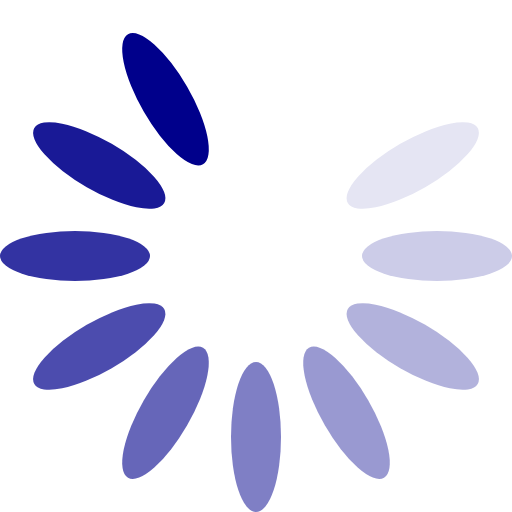
t = 0.00 s
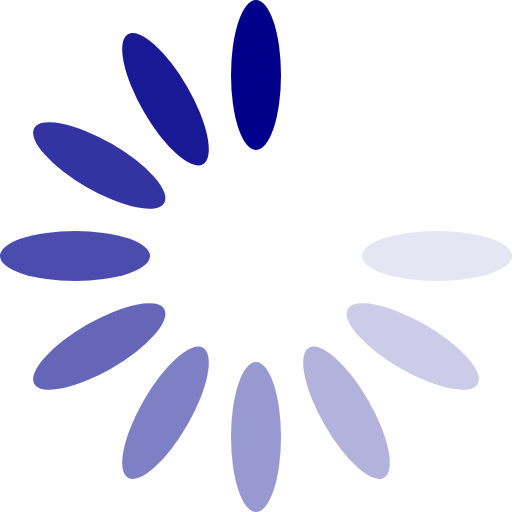
t = 0.17 s
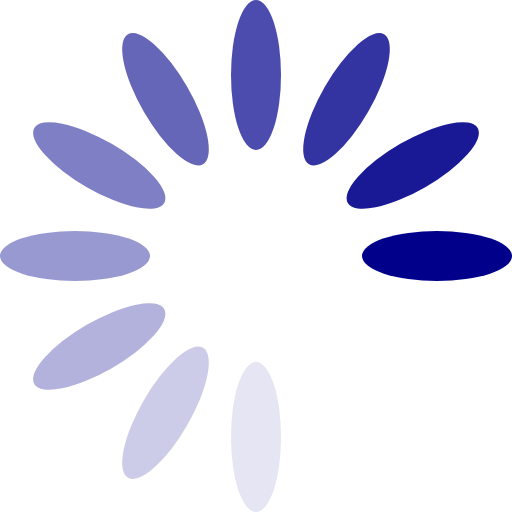
t = 0.37 s
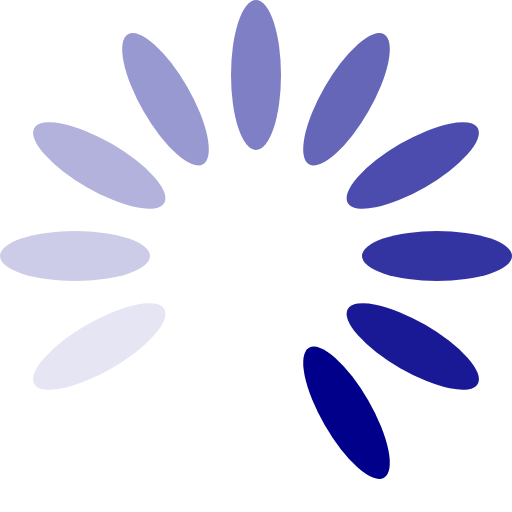
t = 0.54 s
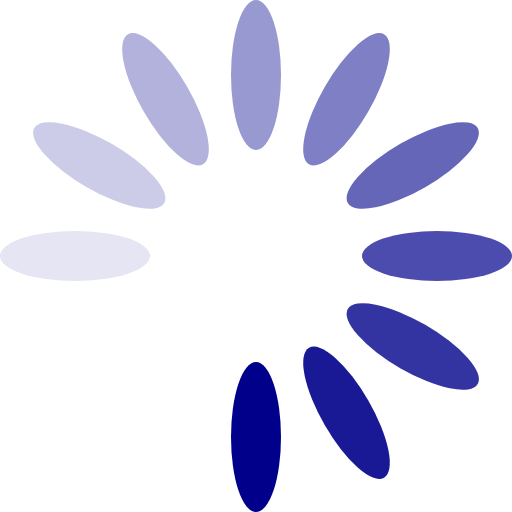
t = 0.71 s
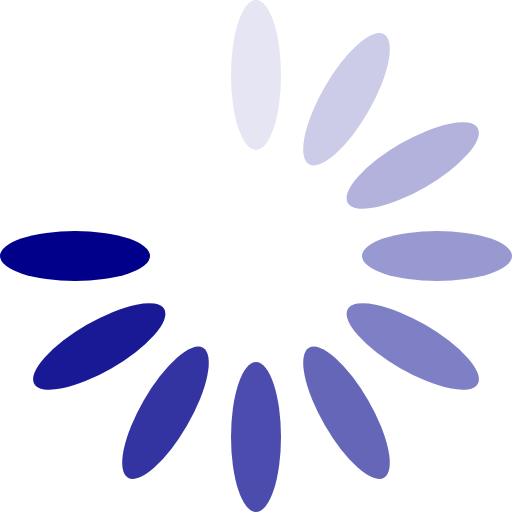
t = 0.91 s

The animated SVG that drew these frames (rendered in a browser with its animation timeline set to each time). Animation: 1 SMIL element (animateTransform=1); one cycle of 1.08 s, repeats indefinitely.

<?xml version="1.0" encoding="UTF-8" standalone="no"?><svg xmlns:svg="http://www.w3.org/2000/svg" xmlns="http://www.w3.org/2000/svg" xmlns:xlink="http://www.w3.org/1999/xlink" version="1.0" width="64px" height="64px" viewBox="0 0 128 128" xml:space="preserve"><g><ellipse cx="64" cy="18.75" rx="6.25" ry="18.75" fill="#ffffff"/><ellipse cx="64" cy="18.75" rx="6.25" ry="18.75" fill="#ffffff" transform="rotate(30 64 64)"/><ellipse cx="64" cy="18.75" rx="6.25" ry="18.75" fill="#e5e5f3" transform="rotate(60 64 64)"/><ellipse cx="64" cy="18.75" rx="6.25" ry="18.75" fill="#cccce8" transform="rotate(90 64 64)"/><ellipse cx="64" cy="18.75" rx="6.25" ry="18.75" fill="#b2b2dc" transform="rotate(120 64 64)"/><ellipse cx="64" cy="18.75" rx="6.25" ry="18.75" fill="#9999d1" transform="rotate(150 64 64)"/><ellipse cx="64" cy="18.75" rx="6.25" ry="18.75" fill="#7f7fc5" transform="rotate(180 64 64)"/><ellipse cx="64" cy="18.75" rx="6.25" ry="18.75" fill="#6666b9" transform="rotate(210 64 64)"/><ellipse cx="64" cy="18.75" rx="6.25" ry="18.75" fill="#4c4cae" transform="rotate(240 64 64)"/><ellipse cx="64" cy="18.75" rx="6.25" ry="18.75" fill="#3333a2" transform="rotate(270 64 64)"/><ellipse cx="64" cy="18.75" rx="6.25" ry="18.75" fill="#191996" transform="rotate(300 64 64)"/><ellipse cx="64" cy="18.75" rx="6.25" ry="18.75" fill="#00008b" transform="rotate(330 64 64)"/><animateTransform attributeName="transform" type="rotate" values="0 64 64;30 64 64;60 64 64;90 64 64;120 64 64;150 64 64;180 64 64;210 64 64;240 64 64;270 64 64;300 64 64;330 64 64" calcMode="discrete" dur="1080ms" repeatCount="indefinite"></animateTransform></g></svg>